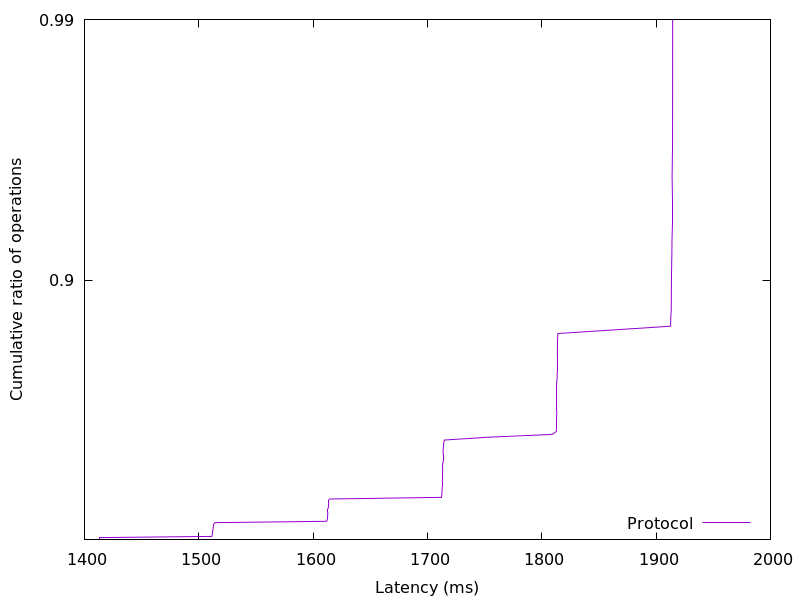

The file beside this chart, header and first rows:
1412.918426, 0.01
1413, 0.02
1413, 0.03
1511, 0.04
1512, 0.05
1512, 0.06
1512, 0.07
1512, 0.08
1512, 0.09
1512, 0.1
1513, 0.11
1513, 0.12
1513, 0.13
1513, 0.14
1514, 0.15
1612, 0.16
1612, 0.17
1613, 0.18
1613, 0.19
1613, 0.2
1613, 0.21
1613, 0.22
1613, 0.23
1613, 0.24
1613, 0.25
1613, 0.26
1613, 0.27
1614, 0.28
1614, 0.29
1614, 0.3
1614, 0.31
1712, 0.32
1712, 0.33
1713, 0.34
1713, 0.35
1713, 0.36
1713, 0.37
1713, 0.38
1713, 0.39
1713, 0.4
1713, 0.41
1713, 0.42
1713, 0.43
1713, 0.44
1713, 0.45
1713, 0.46
1713, 0.47
1713, 0.48
1713, 0.49
1714, 0.5
1714, 0.51
1714, 0.52
1714, 0.53
1714, 0.54
1714, 0.55
1714, 0.56
1714, 0.57
1714, 0.58
1715, 0.59
1753, 0.6
1809, 0.61
... 38 more rows
